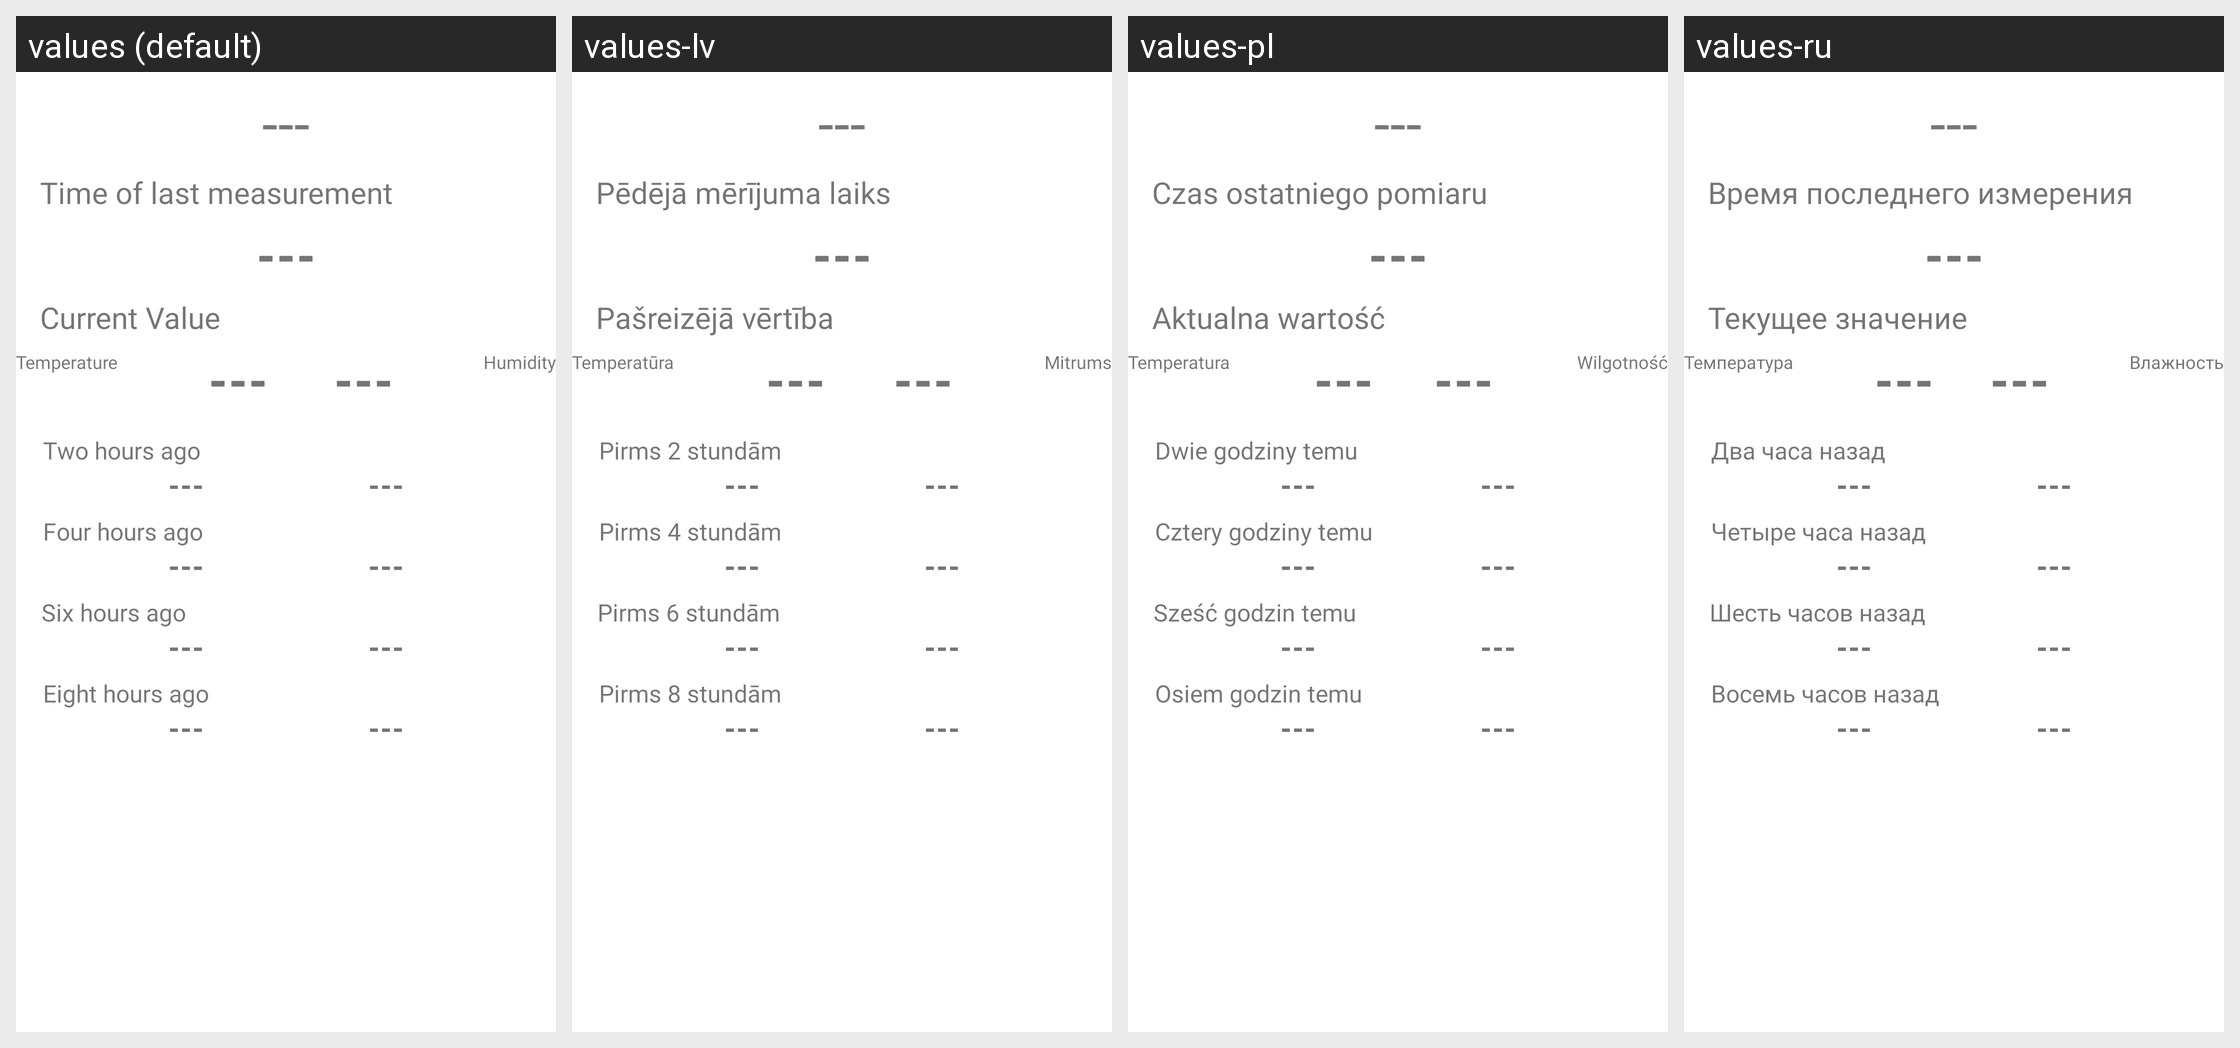

This grid shows one Android layout under several languages. Give, for every string resource on the screen, its name, the default text and each shown locale's text.
Android screen res/layout/fragment_temperature.xml rendered under 4 locales, left to right: values (default), values-lv, values-pl, values-ru. Device: Nexus 5 (rendered at 1080×1920; each locale shown at half size, 540×960, under a caption strip naming it); theme Theme.Meteosystem.
Other locales in the repository, not shown: values-cs, values-cs-rCZ, values-de, values-de-rAT, values-de-rDE, values-en-rUS, values-lv-rLV, values-pl-rPL, values-ru-rBY, values-ru-rRU, values-uk, values-uk-rUA.
Strings drawn on this screen, with the default value and each locale's value (text and hints the layout hard-codes, and strings that could not be matched under every locale, appear in the picture but are not listed):

last_data_timestamp
  values: Time of last measurement
  values-lv: Pēdējā mērījuma laiks
  values-pl: Czas ostatniego pomiaru
  values-ru: Время последнего измерения

current_value
  values: Current Value
  values-lv: Pašreizējā vērtība
  values-pl: Aktualna wartość
  values-ru: Текущее значение

h2_value
  values: Two hours ago
  values-lv: Pirms 2 stundām
  values-pl: Dwie godziny temu
  values-ru: Два часа назад

h4_value
  values: Four hours ago
  values-lv: Pirms 4 stundām
  values-pl: Cztery godziny temu
  values-ru: Четыре часа назад

h6_value
  values: Six hours ago
  values-lv: Pirms 6 stundām
  values-pl: Sześć godzin temu
  values-ru: Шесть часов назад

h8_value
  values: Eight hours ago
  values-lv: Pirms 8 stundām
  values-pl: Osiem godzin temu
  values-ru: Восемь часов назад

temperature
  values: Temperature
  values-lv: Temperatūra
  values-pl: Temperatura
  values-ru: Температура

humidity
  values: Humidity
  values-lv: Mitrums
  values-pl: Wilgotność
  values-ru: Влажность
